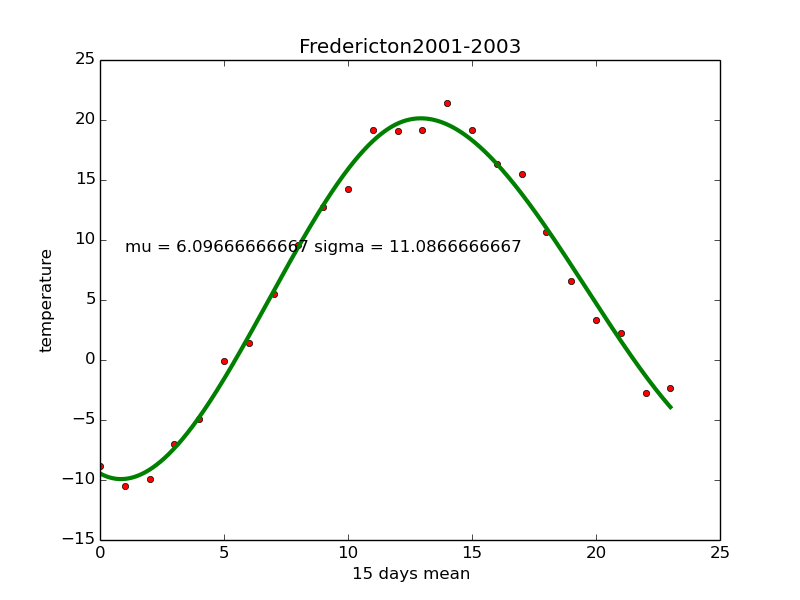

Values plotted in this chart, from the file beside it:
AST, Max TemperatureC, Mean TemperatureC, Min TemperatureC, Dew PointC, MeanDew PointC, Min DewpointC, Max Humidity, Mean Humidity, Min Humidity, Max Sea Level PressurehPa, Mean Sea Level PressurehPa, Min Sea Level PressurehPa, Max VisibilityKm, Mean VisibilityKm, Min VisibilitykM, Max Wind SpeedKm/h, Mean Wind SpeedKm/h, Max Gust SpeedKm/h, Precipitationmm, CloudCover, Events, WindDirDegrees<br />
2001-1-1, 2, -1, -3, -1, -3, -6, 93, 80, 64, 1015, 1004, 992, 24, 20, 3, 29, 11, 40, 0.00, 6, Snow, 300<br />
2001-1-2, -4, -7, -10, -6, -9, -13, 93, 81, 74, 1018, 1016, 1015, 24, 24, 19, 19, 8, 27, 0.00, 4, Snow, 277<br />
2001-1-3, -8, -11, -13, -13, -15, -16, 79, 70, 53, 1019, 1017, 1015, 24, 24, 24, 21, 10, 32, 0.00, 4, , 291<br />
2001-1-4, -8, -12, -15, -9, -13, -16, 93, 85, 79, 1017, 1011, 1007, 24, 14, 1, 11, 5, , 0.00, 8, Snow, 100<br />
2001-1-5, -7, -12, -16, -11, -14, -18, 93, 81, 63, 1010, 1009, 1007, 24, 23, 13, 11, 5, , 0.00, 3, Snow, 299<br />
2001-1-6, -2, -8, -13, -4, -9, -15, 93, 84, 63, 1010, 1006, 999, 24, 11, 1, 26, 10, 35, 0.00, 8, Snow, 61<br />
2001-1-7, -1, -3, -6, -5, -7, -9, 86, 78, 69, 1009, 1002, 998, 24, 16, 4, 27, 23, 37, 0.00, 6, Snow, 326<br />
2001-1-8, -4, -10, -15, -9, -12, -16, 93, 80, 68, 1014, 1012, 1010, 24, 24, 24, 14, 8, , 0.00, 2, , 243<br />
2001-1-9, -4, -8, -11, -8, -12, -14, 93, 81, 64, 1009, 1004, 1000, 24, 16, 8, 11, 2, , 0.00, 7, Snow, 294<br />
2001-1-10, -7, -10, -15, -12, -15, -18, 86, 71, 58, 1011, 1005, 999, 24, 21, 8, 24, 11, 32, 0.00, 5, Snow, 322<br />
2001-1-11, -8, -13, -18, -10, -16, -20, 86, 80, 67, 1011, 1007, 1002, 24, 18, 2, 26, 8, 48, 0.00, 5, Snow, 260<br />
2001-1-12, -8, -12, -17, -15, -17, -21, 73, 67, 58, 1024, 1016, 1007, 24, 24, 19, 23, 14, 34, 0.00, 2, Snow, 301<br />
2001-1-13, -7, -15, -23, -9, -19, -28, 86, 70, 53, 1028, 1025, 1021, 24, 24, 19, 14, 8, , 0.00, 4, Snow, 219<br />
2001-1-14, -1, -6, -11, -6, -9, -17, 86, 71, 58, 1027, 1020, 1018, 24, 23, 19, 23, 13, 35, 0.00, 5, , 275<br />
2001-1-15, -10, -14, -19, -14, -18, -24, 92, 66, 53, 1030, 1027, 1020, 24, 23, 5, 13, 6, , 0.00, 5, Snow, 70<br />
2001-1-16, -5, -8, -10, -6, -9, -13, 93, 87, 79, 1019, 1011, 1008, 19, 10, 3, 10, 6, , 0.00, 8, Snow, 347<br />
2001-1-17, -5, -8, -11, -7, -10, -16, 93, 76, 63, 1020, 1015, 1010, 24, 23, 16, 16, 6, , 0.00, 7, Snow, 297<br />
2001-1-18, -10, -16, -22, -16, -21, -26, 79, 66, 48, 1028, 1024, 1021, 24, 24, 24, 13, 6, , 0.00, 2, , 293<br />
2001-1-19, -2, -11, -19, -3, -12, -22, 100, 85, 72, 1023, 1016, 1008, 24, 11, 1, 10, 2, , 0.00, 8, Snow, 210<br />
2001-1-20, -3, -10, -17, -4, -15, -19, 93, 75, 62, 1022, 1017, 1009, 24, 23, 19, 16, 10, 27, 0.00, 5, Snow, 302<br />
2001-1-21, -8, -13, -18, -13, -18, -21, 78, 68, 58, 1019, 1013, 1007, 24, 24, 24, 23, 8, , 0.00, 6, , 339<br />
2001-1-22, -9, -13, -18, -17, -21, -22, 72, 61, 49, 1031, 1027, 1019, 24, 24, 24, 16, 11, , 0.00, 0, , 286<br />
2001-1-23, -1, -12, -23, -4, -17, -28, 80, 70, 49, 1031, 1025, 1017, 24, 20, 13, 14, 5, , 0.00, 4, , 254<br />
2001-1-24, 1, -4, -10, -5, -8, -12, 93, 80, 60, 1016, 1012, 1010, 24, 20, 16, 16, 3, , 0.00, 4, , 306<br />
2001-1-25, -3, -8, -12, -8, -9, -14, 93, 82, 69, 1019, 1015, 1011, 24, 18, 8, 10, 3, , 0.00, 5, Snow, 356<br />
2001-1-26, -3, -11, -18, -11, -15, -21, 93, 74, 51, 1022, 1019, 1014, 24, 24, 24, 14, 6, , 0.00, 0, , 245<br />
2001-1-27, -5, -12, -19, -10, -16, -24, 85, 72, 32, 1013, 1009, 1007, 24, 24, 24, 8, 3, , 0.00, 5, , 355<br />
2001-1-28, -2, -6, -11, -7, -10, -19, 93, 74, 53, 1020, 1012, 1008, 24, 14, 2, 19, 11, , 0.00, 5, Snow, 325<br />
2001-1-29, -6, -14, -23, -17, -21, -28, 67, 56, 39, 1024, 1021, 1016, 24, 24, 24, 13, 6, , 0.00, 2, , 257<br />
2001-1-30, -1, -6, -10, -4, -10, -17, 93, 70, 57, 1015, 1010, 999, 24, 19, 1, 21, 10, , 0.00, 7, Snow, 208<br />
2001-1-31, -3, -7, -11, -4, -11, -15, 93, 76, 63, 1010, 1004, 995, 24, 14, 1, 32, 24, 45, 0.00, 8, Snow, 55<br />
2001-2-1, -7, -10, -12, -9, -12, -15, 86, 80, 68, 1020, 1016, 1011, 24, 13, 2, 14, 8, , 0.00, 7, Snow, 52<br />
2001-2-2, -5, -10, -14, -9, -12, -17, 93, 83, 68, 1021, 1017, 1010, 24, 18, 13, 11, 2, , 0.00, 7, , 23<br />
2001-2-3, -3, -7, -11, -7, -9, -13, 93, 81, 64, 1021, 1013, 1009, 24, 19, 10, 13, 8, , 0.00, 6, Snow, 348<br />
2001-2-4, -5, -11, -17, -9, -13, -19, 86, 76, 58, 1031, 1027, 1022, 24, 24, 19, 11, 5, , 0.00, 4, , 215<br />
2001-2-5, -2, -7, -12, -4, -9, -14, 86, 83, 74, 1028, 1024, 1012, 24, 15, 1, 29, 6, 40, 0.00, 8, Snow, 61<br />
2001-2-6, -2, -3, -5, -4, -6, -8, 93, 83, 69, 1009, 997, 988, 24, 7, 1, 45, 29, 61, 0.00, 7, Snow, 2<br />
2001-2-7, -1, -4, -7, -7, -8, -10, 86, 73, 60, 1016, 1010, 1007, 24, 24, 19, 26, 14, 45, 0.00, 7, Snow, 282<br />
2001-2-8, -2, -6, -10, -9, -11, -15, 74, 65, 55, 1029, 1024, 1017, 24, 24, 24, 26, 16, 34, 0.00, 1, , 299<br />
2001-2-9, -1, -10, -17, -3, -13, -20, 93, 82, 68, 1030, 1024, 1007, 24, 13, 1, 16, 8, , 0.00, 5, Rain-Snow, 127<br />
2001-2-10, 7, -1, -10, 5, -5, -19, 100, 72, 40, 1005, 993, 985, 24, 13, 1, 52, 18, 77, 0.00, 5, Fog-Rain, 230<br />
2001-2-11, -11, -14, -17, -20, -24, -27, 48, 43, 37, 1024, 1011, 1002, 24, 24, 24, 45, 32, 66, 0.00, 4, , 294<br />
2001-2-12, -8, -13, -17, -19, -22, -25, 56, 46, 35, 1036, 1033, 1025, 24, 24, 24, 24, 14, 32, 0.00, 2, , 285<br />
2001-2-13, -3, -8, -13, -7, -15, -20, 86, 63, 45, 1032, 1026, 1023, 24, 20, 2, 13, 6, , 0.00, 5, Snow, 333<br />
2001-2-14, 0, -10, -20, 0, -12, -24, 100, 80, 57, 1027, 1020, 1004, 24, 12, 1, 23, 6, 27, 0.00, 6, Snow, 180<br />
2001-2-15, 0, -4, -10, 0, -7, -14, 100, 77, 59, 1018, 1006, 998, 24, 19, 1, 26, 13, 37, 0.00, 3, Snow, 299<br />
2001-2-16, -3, -11, -18, -9, -14, -20, 93, 77, 59, 1023, 1019, 1012, 24, 24, 24, 14, 5, , 0.00, 2, , 219<br />
2001-2-17, -2, -6, -10, -4, -8, -16, 93, 80, 58, 1011, 1003, 996, 24, 14, 2, 27, 6, 47, 0.00, 7, Snow, 338<br />
2001-2-18, -10, -14, -19, -18, -22, -27, 67, 53, 38, 1022, 1018, 1008, 24, 24, 24, 24, 16, 34, 0.00, 2, , 278<br />
2001-2-19, -1, -9, -17, -4, -13, -21, 86, 65, 51, 1026, 1023, 1020, 24, 23, 2, 32, 14, 39, 0.00, 6, Snow, 215<br />
2001-2-20, 5, 1, -2, -1, -2, -3, 93, 81, 65, 1020, 1016, 1013, 24, 17, 2, 26, 11, 29, 0.00, 6, Snow, 214<br />
2001-2-21, 3, -4, -13, 1, -8, -23, 93, 67, 34, 1017, 1009, 1005, 24, 17, 5, 35, 11, 53, 0.00, 6, Rain-Snow, 287<br />
2001-2-22, -15, -18, -20, -25, -29, -31, 47, 39, 28, 1030, 1026, 1019, 24, 23, 8, 27, 18, 47, 0.00, 2, Snow, 282<br />
2001-2-23, -6, -13, -20, -16, -22, -29, 60, 48, 32, 1029, 1022, 1017, 24, 23, 10, 16, 8, , 0.00, 6, Snow, 75<br />
2001-2-24, -7, -10, -12, -15, -19, -26, 79, 49, 30, 1033, 1025, 1017, 24, 22, 10, 34, 13, 48, 0.00, 3, Snow, 322<br />
2001-2-25, -6, -12, -19, -7, -20, -26, 100, 51, 33, 1035, 1031, 1022, 24, 17, 2, 16, 6, , 0.00, 5, Snow, 130<br />
2001-2-26, 0, -4, -7, -2, -4, -9, 93, 89, 80, 1020, 1011, 1007, 13, 6, 1, 19, 11, , 0.00, 8, Rain-Snow, 42<br />
2001-2-27, -1, -6, -10, -5, -12, -15, 75, 61, 47, 1014, 1012, 1009, 24, 23, 13, 27, 18, 40, 0.00, 2, Snow, 308<br />
2001-2-28, -9, -13, -17, -16, -22, -26, 62, 47, 37, 1013, 1011, 1008, 24, 24, 24, 27, 14, 39, 0.00, 1, , 300<br />
2001-3-1, -10, -17, -24, -22, -25, -29, 71, 52, 34, 1009, 1008, 1005, 24, 24, 24, 19, 8, 27, 0.00, 3, , 277<br />
... 305 more rows
